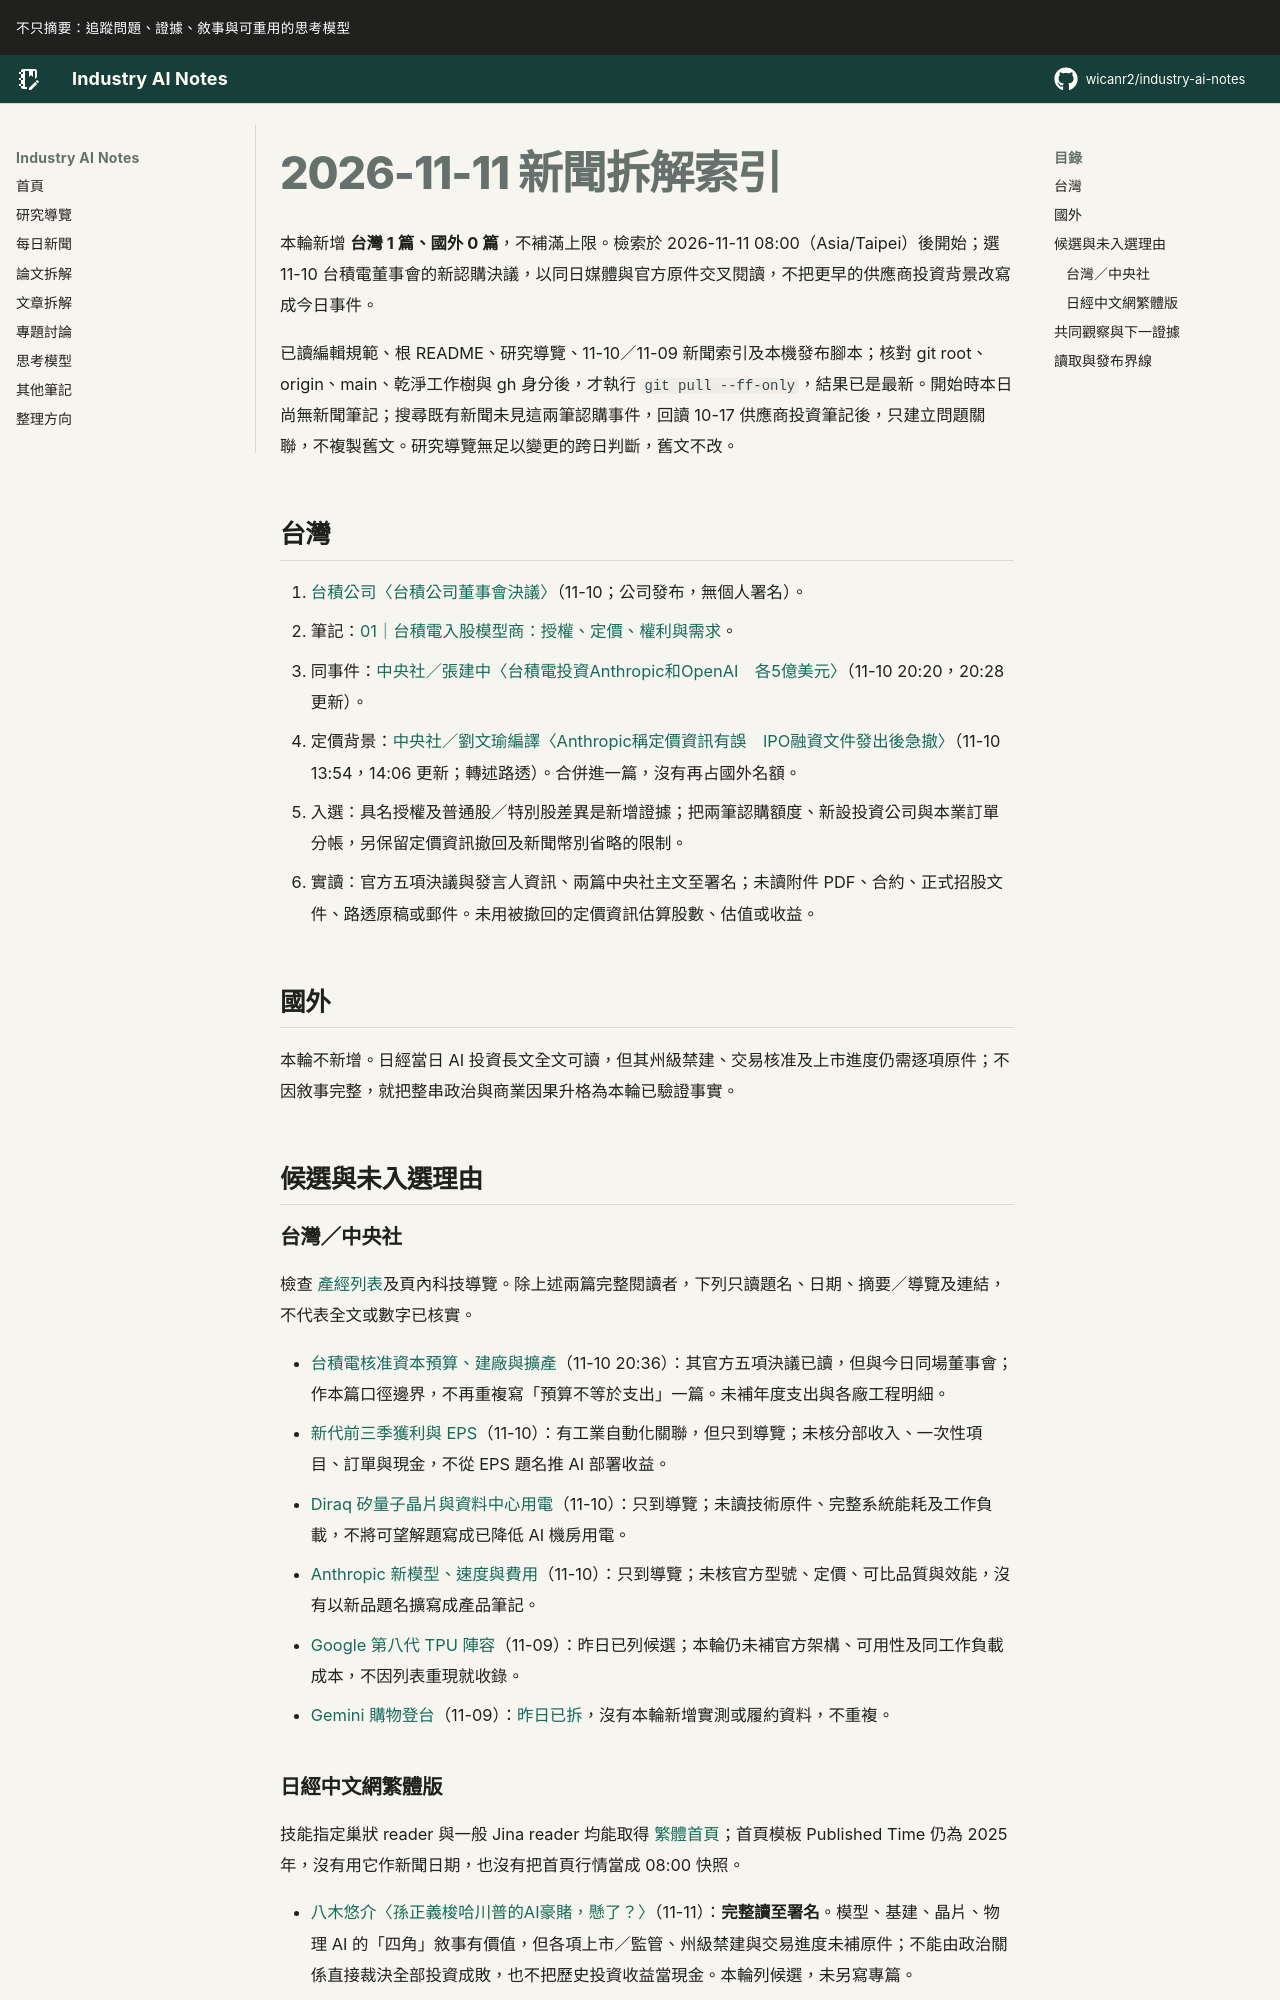

repository: wicanr2/industry-ai-notes · page: 新聞拆解/2026/2026-11-11/index.html · generator: mkdocs

# 2026-11-11 新聞拆解索引

本輪新增 **台灣 1 篇、國外 0 篇**，不補滿上限。檢索於 2026-11-11 08:00（Asia/Taipei）後開始；選 11-10 台積電董事會的新認購決議，以同日媒體與官方原件交叉閱讀，不把更早的供應商投資背景改寫成今日事件。

已讀編輯規範、根 README、研究導覽、11-10／11-09 新聞索引及本機發布腳本；核對 git root、origin、main、乾淨工作樹與 gh 身分後，才執行 `git pull --ff-only`，結果已是最新。開始時本日尚無新聞筆記；搜尋既有新聞未見這兩筆認購事件，回讀 10-17 供應商投資筆記後，只建立問題關聯，不複製舊文。研究導覽無足以變更的跨日判斷，舊文不改。

## 台灣

1. [台積公司〈台積公司董事會決議〉](https://pr.tsmc.com/chinese/news/3352)（11-10；公司發布，無個人署名）。
   - 筆記：[01｜台積電入股模型商：授權、定價、權利與需求](./01-台積電入股模型商要分開授權定價權利與需求.md)。
   - 同事件：[中央社／張建中〈台積電投資Anthropic和OpenAI　各5億美元〉](https://www.cna.com.tw/news/afe/202611100326.aspx)（11-10 20:20，20:28 更新）。
   - 定價背景：[中央社／劉文瑜編譯〈Anthropic稱定價資訊有誤　IPO融資文件發出後急撤〉](https://www.cna.com.tw/news/aopl/202611100135.aspx)（11-10 13:54，14:06 更新；轉述路透）。合併進一篇，沒有再占國外名額。
   - 入選：具名授權及普通股／特別股差異是新增證據；把兩筆認購額度、新設投資公司與本業訂單分帳，另保留定價資訊撤回及新聞幣別省略的限制。
   - 實讀：官方五項決議與發言人資訊、兩篇中央社主文至署名；未讀附件 PDF、合約、正式招股文件、路透原稿或郵件。未用被撤回的定價資訊估算股數、估值或收益。

## 國外

本輪不新增。日經當日 AI 投資長文全文可讀，但其州級禁建、交易核准及上市進度仍需逐項原件；不因敘事完整，就把整串政治與商業因果升格為本輪已驗證事實。

## 候選與未入選理由

### 台灣／中央社

檢查 [產經列表](https://www.cna.com.tw/list/aie.aspx)及頁內科技導覽。除上述兩篇完整閱讀者，下列只讀題名、日期、摘要／導覽及連結，不代表全文或數字已核實。

- [台積電核准資本預算、建廠與擴產](https://www.cna.com.tw/news/afe/202611100332.aspx)（11-10 20:36）：其官方五項決議已讀，但與今日同場董事會；作本篇口徑邊界，不再重複寫「預算不等於支出」一篇。未補年度支出與各廠工程明細。
- [新代前三季獲利與 EPS](https://www.cna.com.tw/news/afe/202611100341.aspx)（11-10）：有工業自動化關聯，但只到導覽；未核分部收入、一次性項目、訂單與現金，不從 EPS 題名推 AI 部署收益。
- [Diraq 矽量子晶片與資料中心用電](https://www.cna.com.tw/news/ait/202611100352.aspx)（11-10）：只到導覽；未讀技術原件、完整系統能耗及工作負載，不將可望解題寫成已降低 AI 機房用電。
- [Anthropic 新模型、速度與費用](https://www.cna.com.tw/news/ait/202611100087.aspx)（11-10）：只到導覽；未核官方型號、定價、可比品質與效能，沒有以新品題名擴寫成產品筆記。
- [Google 第八代 TPU 陣容](https://www.cna.com.tw/news/ait/202611090282.aspx)（11-09）：昨日已列候選；本輪仍未補官方架構、可用性及同工作負載成本，不因列表重現就收錄。
- [Gemini 購物登台](https://www.cna.com.tw/news/ait/202611090093.aspx)（11-09）：[昨日已拆](../2026-11-10/README.md)，沒有本輪新增實測或履約資料，不重複。
